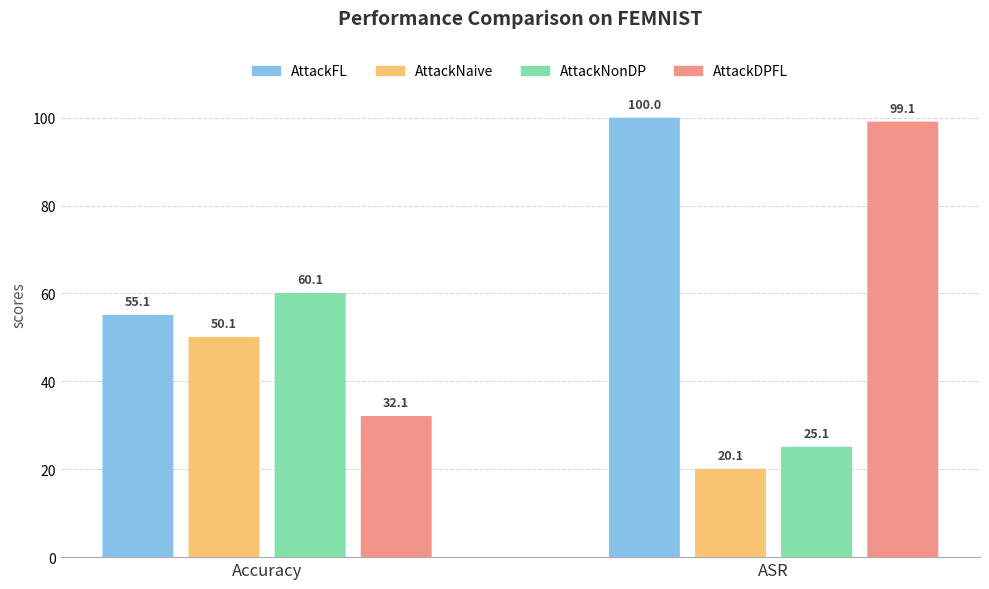

Write the Python code that produced this figure. (Note: this script raises an exception after producing the figure.)
import matplotlib.pyplot as plt
import numpy as np
import matplotlib.patches as mpatches

# Data
methods = ['AttackFL', 'AttackNaive', 'AttackNonDP', 'AttackDPFL']
# Extracted from the last entry of each JSON file
accuracy = [55.12, 50.12, 60.12, 32.12]
asr = [100.00, 20.12, 25.12, 99.12]

# Settings
x = np.arange(2)
bar_width = 0.14       # Width of each bar
group_gap = 0.03       # Gap between bars within a group
step = bar_width + group_gap
offsets = np.array([-1.5, -0.5, 0.5, 1.5]) * step

# Lighter, pastel colors
colors = ['#85C1E9', '#F8C471', '#82E0AA', '#F1948A']

fig, ax = plt.subplots(figsize=(10, 6))

# Styling: Clean look
ax.set_facecolor('white')
ax.grid(axis='y', linestyle='--', alpha=0.3, color='gray', zorder=0)
ax.spines['top'].set_visible(False)
ax.spines['right'].set_visible(False)
ax.spines['left'].set_visible(False)
ax.spines['bottom'].set_color('#AAAAAA')
ax.tick_params(axis='both', which='both', length=0) # Hide ticks

# Legend handles
legend_handles = []

# Plotting
for i, method in enumerate(methods):
    values = [accuracy[i], asr[i]]
    xs = x + offsets[i]
    
    # Add invisible bar to ensure correct axis scaling and layout
    ax.bar(xs, values, bar_width, color=colors[i], label=method, alpha=0)
    
    # Create handle for legend
    legend_handles.append(mpatches.Patch(color=colors[i], label=method))
    
    for j, val in enumerate(values):
        # Draw rounded rectangle
        # boxstyle="round" gives rounded corners. 
        # rounding_size controls the radius.
        patch = mpatches.FancyBboxPatch(
            (xs[j] - bar_width/2, 0), bar_width, val,
            boxstyle="round,pad=0,rounding_size=0.03",
            ec=None, fc=colors[i], linewidth=0, # No border
            mutation_aspect=1.0,
            zorder=3
        )
        ax.add_patch(patch)
        
        # Add value label
        ax.text(xs[j], val + 1.5, f'{val:.1f}', ha='center', va='bottom', 
                fontsize=9, color='#444444', fontweight='bold', zorder=4)

# Labels and Title
ax.set_ylabel('scores', fontsize=11, color='#555555')
ax.set_title('Performance Comparison on FEMNIST', fontsize=14, pad=20, color='#333333', fontweight='bold')
ax.set_xticks(x)
ax.set_xticklabels(['Accuracy', 'ASR'], fontsize=12, color='#333333')
ax.set_ylim(0, 115) # Extra space for labels

# Legend: Centered at the top
ax.legend(handles=legend_handles, frameon=False, loc='upper center', ncol=4, fontsize=10)

plt.tight_layout()
output_path = 'd:/TUM/TDL/Robust-DPFL-main/Result/femnist_bar_chart.png'
plt.savefig(output_path, dpi=300, bbox_inches='tight')
print(f"Chart saved to {output_path}")
